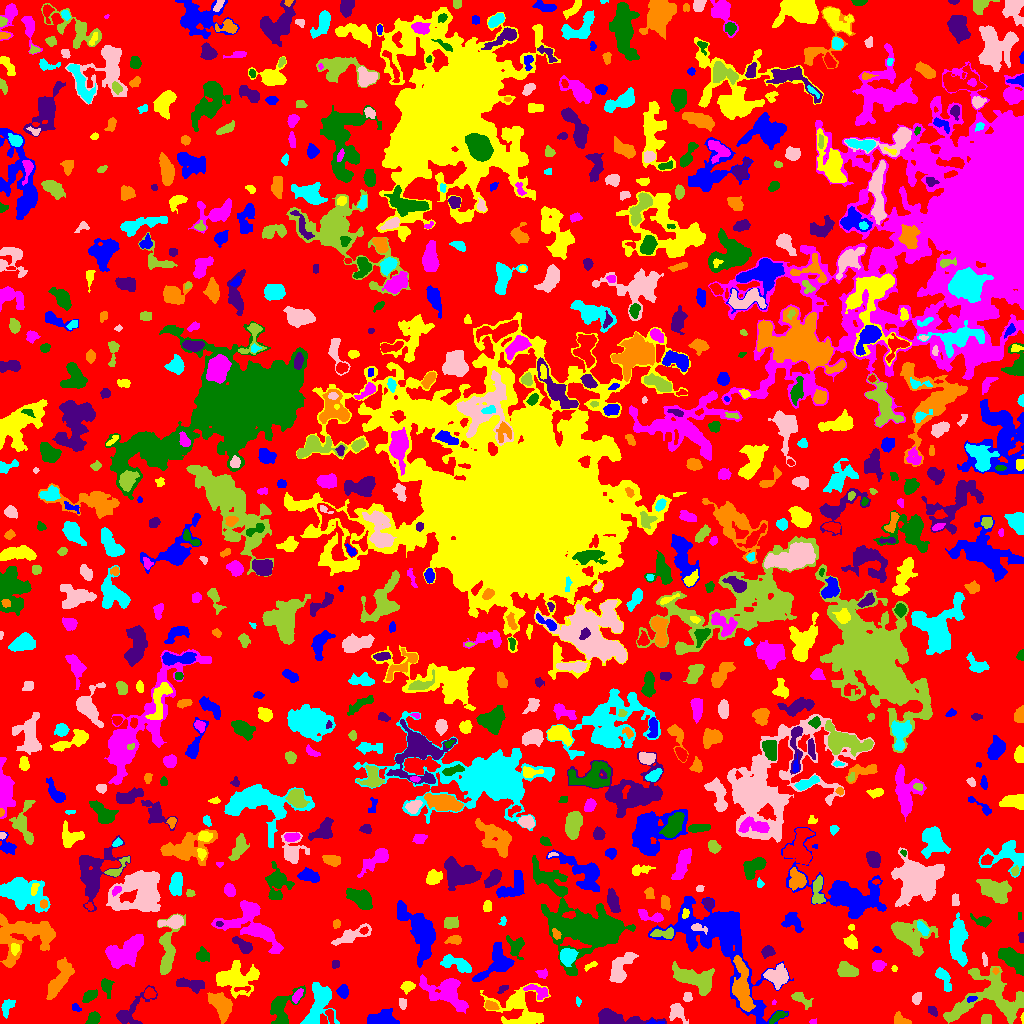

Source data for this figure (header and first rows):
ID, X, Y, A, B, theta, total_flux, mu_max, mu_median, mu_mean, R_fwhm, R_e, R10, R90, x_start, x_end, y_start, y_end, area, greylevel
0, 504.2, 503.1, 301.1, 298.3, -1.288, 667295, 9.0, 1.0, 1.015, 21.31, 206, 77.4, 333.2, 0, 1023, 0, 1023, 657405, 1.015
1, 654, 1.163, 4.346, 1.145, -0.04489, 129.0, 6.0, 2.0, 2.15, 2.394, 2.185, 0.7979, 3.827, 646, 664, 0, 5, 60, 6.15
2, 528, 4.142, 8.926, 2.38, 0.143, 731.0, 6.0, 3.0, 2.728, 6.747, 5.078, 2.034, 7.818, 504, 543, 0, 12, 268, 6.728
3, 813.0, 2.0, 1.773, 1.325, 0.2318, 58.0, 3.0, 2.0, 1.568, 2.523, 1.954, 0.5642, 3.038, 809, 816, 0, 5, 37, 4.568
4, 93.51, 5.507, 3.174, 2.606, 0.7268, 495.0, 9.0, 3.0, 3.438, 3.568, 3.523, 1.262, 5.836, 85, 100, 0, 12, 144, 5.438
5, 613.8, 4.844, 11.95, 3.137, -0.1315, 1476, 10.0, 2.0, 3.012, 6.433, 5.698, 2.185, 9.541, 598, 666, 0, 15, 490, 6.012
6, 900.9, 3.664, 4.448, 2.367, -0.502, 327.0, 6.0, 2.0, 2.319, 4.26, 3.656, 1.382, 5.726, 894, 911, 0, 12, 141, 5.319
7, 312.2, 3.157, 2.109, 1.226, 1.553, 51.0, 2.0, 1.0, 0.8793, 3.432, 1.954, 0.7979, 3.141, 309, 316, 0, 7, 58, 6.879
8, 676.6, 11.6, 5.101, 3.77, -1.13, 322.0, 4.0, 1.0, 1.394, 5.726, 4.687, 1.693, 7.247, 669, 688, 0, 20, 231, 4.394
9, 986.9, 3.5, 2.415, 2.291, 0.0, 144.0, 3.0, 1.0, 1.371, 3.909, 2.932, 1.128, 4.549, 981, 991, 0, 9, 105, 4.371
10, 797.5, 2.0, 2.644, 1.567, 0.5127, 115.0, 5.0, 2.0, 1.667, 2.394, 2.257, 0.7979, 3.613, 791, 804, 0, 7, 69, 4.667
11, 382, 4.28, 6.496, 3.122, 0.04245, 1922, 16.0, 5.0, 5.476, 5.698, 5.14, 2.034, 8.292, 367, 399, 0, 15, 351, 8.476
12, 1022, 4.714, 2.662, 0.7105, -1.553, 84.0, 6.0, 2.0, 2.8, 2.111, 1.596, 0.5642, 2.585, 1020, 1023, 0, 11, 30, 5.8
13, 445.9, 32.59, 11.53, 6.943, -0.4635, 2685, 16.0, 3.0, 3.315, 4.442, 8.038, 2.585, 13.89, 419, 468, 10, 49, 810, 5.315
14, 776.8, 6.444, 4.574, 1.8, 0.555, 284.0, 9.0, 2.0, 2.168, 2.034, 3.141, 0.9772, 5.412, 769, 787, 0, 12, 131, 6.168
15, 932.9, 12.49, 2.655, 1.713, -0.8828, 151.0, 5.0, 1.5, 1.798, 2.764, 2.459, 0.9772, 4.107, 928, 937, 7, 17, 84, 4.798
16, 742.5, 35.39, 14.59, 3.553, -1.4, 2138, 10.0, 3.0, 3.121, 8.078, 7.506, 2.932, 11.94, 732, 755, 12, 68, 685, 8.121
17, 577.9, 22.65, 1.96, 1.221, -1.078, 46.0, 3.0, 1.0, 1.022, 1.954, 1.784, 0.5642, 2.985, 576, 581, 17, 27, 45, 4.022
18, 402.5, 19.82, 2.808, 1.578, -1.471, 95.0, 2.0, 1.0, 1.159, 4.406, 2.706, 1.128, 4.029, 399, 406, 14, 25, 82, 5.159
19, 991.7, 24.08, 21.38, 14.1, 0.003853, 4789, 11.0, 3.0, 3.396, 7.269, 11.53, 4.029, 18.35, 943, 1023, 0, 57, 1410, 5.396
20, 841.3, 17.36, 3.494, 2.592, -0.3155, 592.0, 9.0, 3.0, 3.052, 3.989, 3.785, 1.493, 6.103, 834, 851, 10, 23, 194, 6.052
21, 75.94, 15.54, 2.561, 1.366, -0.4928, 84.0, 3.0, 1.0, 1.333, 2.821, 2.257, 0.7979, 3.613, 72, 81, 12, 20, 63, 6.333
22, 516, 21.32, 13.49, 7.784, 0.1582, 2548, 11.0, 3.0, 3.78, 6.358, 7.715, 2.764, 13.1, 480, 550, 0, 40, 674, 4.78
23, 773.9, 21.04, 1.36, 1.024, 1.348, 53.0, 4.0, 2.5, 2.409, 2.326, 1.493, 0.5642, 2.257, 772, 776, 19, 24, 22, 6.409
24, 89.78, 27.58, 3.925, 2.283, 0.5735, 545.0, 7.0, 3.0, 3.586, 4.754, 3.827, 1.493, 6.129, 82, 97, 21, 34, 152, 5.586
25, 129.1, 10.92, 11, 4.499, 0.7847, 1227, 10.0, 2.0, 3.015, 5.14, 5.412, 2.034, 9.541, 116, 157, 0, 38, 407, 5.015
26, 490.7, 17.91, 3.28, 2.038, -0.3117, 402.0, 7.0, 3.0, 3.589, 4.107, 3.241, 1.262, 5.109, 485, 499, 14, 23, 112, 7.589
27, 6.671, 15.99, 4.778, 2.46, 1.213, 508.0, 7.0, 3.0, 3.175, 4.37, 3.868, 1.596, 6.155, 1, 15, 5, 24, 160, 5.175
28, 687.4, 26.34, 2.404, 1.747, 1.45, 148.0, 4.0, 2.0, 1.827, 3.868, 2.585, 0.9772, 3.989, 683, 692, 22, 31, 81, 5.827
29, 800.2, 24.96, 5.765, 2.466, -0.5983, 478.0, 6.0, 2.0, 2.612, 5.046, 3.949, 1.493, 6.507, 791, 813, 14, 31, 183, 4.612
30, 149.4, 29.85, 2.568, 2.259, 0.199, 246.0, 5.0, 2.0, 2.236, 3.7, 2.985, 1.128, 4.853, 144, 156, 25, 36, 110, 6.236
31, 971.4, 24.41, 2.562, 1.355, 0.2058, 106.0, 3.0, 2.0, 1.86, 3.241, 2.326, 0.9772, 3.7, 967, 977, 21, 27, 57, 7.86
32, 234, 44.71, 10.33, 6.825, -0.01194, 3254, 14.0, 3.0, 3.988, 6.257, 8.253, 2.877, 13.76, 216, 259, 25, 63, 816, 5.988
33, 297.1, 27.51, 3.82, 1.744, 0.9863, 264.0, 6.0, 2.0, 2.357, 3.868, 3.192, 1.262, 5.046, 292, 303, 20, 35, 112, 7.357
34, 281.7, 14, 9.66, 5.883, 1.131, 1837, 10.0, 3.0, 3.667, 7.421, 6.58, 2.585, 10.73, 270, 305, 0, 38, 501, 5.667
35, 503.3, 35.23, 2.456, 1.285, 0.5057, 115.0, 5.0, 1.0, 1.667, 2.523, 2.111, 0.7979, 3.432, 497, 508, 30, 38, 69, 4.667
36, 221.7, 18.47, 6.768, 4.187, -0.9586, 2559, 14.0, 5.0, 5.637, 7.069, 6.308, 2.459, 10.31, 207, 232, 0, 31, 454, 7.637
37, 320.9, 23.41, 9.402, 5.593, 1.456, 2588, 17.0, 3.0, 4.012, 4.72, 6.555, 2.326, 11.87, 300, 339, 0, 41, 645, 6.012
38, 917, 25.19, 2.947, 1.995, 1.263, 313.0, 6.0, 2.0, 3.01, 4.029, 3.038, 1.262, 4.918, 912, 921, 19, 31, 104, 9.01
39, 995.4, 34.47, 3.025, 1.914, 0.8975, 335.0, 7.0, 3.0, 3.252, 3.7, 3.038, 1.128, 4.82, 989, 1000, 28, 40, 103, 10.25
40, 242.8, 34.56, 5.201, 1.272, 0.08942, 113.0, 4.0, 1.0, 1.548, 3.192, 2.523, 0.9772, 4.107, 234, 250, 31, 37, 73, 8.548
41, 342.7, 32.06, 2.814, 2.354, -1.384, 244.0, 5.0, 2.0, 1.794, 3.568, 3.241, 1.128, 5.232, 336, 348, 25, 39, 136, 4.794
42, 407.7, 36.63, 3.141, 2.443, 0.2723, 330.0, 6.0, 2.0, 2.519, 4.146, 3.385, 1.382, 5.528, 400, 415, 29, 42, 131, 5.519
43, 538.9, 31.77, 6.34, 2.992, -0.376, 395.0, 6.0, 2.0, 2.015, 4.107, 4.37, 1.596, 6.979, 523, 548, 24, 39, 196, 6.015
44, 106.4, 37.23, 4.14, 2.523, -1.339, 367.0, 5.0, 2.0, 2.238, 4.618, 3.909, 1.493, 6.308, 101, 114, 25, 45, 164, 5.238
45, 191, 39.16, 7.786, 2.681, -0.1611, 676.0, 5.0, 2.0, 2.485, 6.358, 5.47, 2.185, 8.234, 176, 204, 30, 46, 272, 5.485
46, 60.09, 45.02, 11.49, 3.676, 1.073, 2023, 9.0, 4.0, 3.788, 7.715, 7.203, 2.877, 11.24, 46, 74, 24, 66, 534, 5.788
47, 942.8, 47.14, 6.047, 2.453, -1.094, 425.0, 6.0, 2.0, 1.914, 4.787, 3.989, 1.596, 6.531, 935, 951, 32, 56, 222, 4.914
48, 778.4, 47.68, 4.777, 4.179, 0.2423, 1520, 13.0, 3.0, 4.032, 5.015, 4.983, 1.954, 8.593, 763, 788, 34, 60, 377, 8.032
49, 693.1, 44.72, 11.18, 4.613, -0.3402, 2979, 11.0, 4.0, 4.324, 8.463, 7.715, 2.985, 12.5, 672, 714, 28, 62, 689, 6.324
50, 905.2, 39.86, 14.11, 9.575, -1.066, 2459, 9.0, 2.0, 2.673, 5.412, 8.992, 3.09, 14.63, 871, 926, 0, 65, 920, 4.673
51, 497.3, 61.35, 10.23, 5.579, 0.7885, 1190, 8.0, 2.0, 2.059, 6.482, 6.103, 2.257, 10.28, 472, 514, 42, 81, 578, 5.059
52, 894.2, 54.66, 1.462, 1.173, 1.426, 59.0, 5.0, 1.0, 1.639, 1.693, 1.596, 0.5642, 2.706, 891, 897, 52, 58, 36, 7.639
53, 542.4, 49.47, 2.456, 1.824, -0.3832, 129.0, 4.0, 1.0, 1.449, 3.568, 2.523, 0.9772, 4.107, 535, 547, 45, 55, 89, 4.449
54, 1014, 63.77, 7.001, 3.391, -0.6472, 2220, 12.0, 4.0, 4.978, 7.797, 5.997, 2.459, 9.458, 998, 1023, 48, 76, 446, 7.978
55, 335.2, 59.5, 2.291, 1.561, -0.0, 64.0, 2.0, 1.0, 1.0, 3.909, 2.185, 0.9772, 3.613, 332, 339, 55, 63, 64, 4.0
56, 995.5, 52.61, 1.62, 1.542, 1.571, 124.0, 5.0, 3.0, 3.1, 2.764, 2.034, 0.7979, 3.09, 992, 999, 49, 56, 40, 10.1
57, 567.9, 67.33, 3.745, 3.436, 0.8951, 1147, 11.0, 4.0, 4.534, 5.323, 4.514, 1.871, 7.225, 560, 578, 57, 75, 253, 9.534
58, 620.2, 54.1, 9.673, 4.054, 1.03, 1375, 8.0, 3.0, 3.035, 6.457, 6.408, 2.394, 10.49, 609, 638, 41, 71, 453, 5.035
59, 846.5, 53.0, 4.858, 3.298, -0.2749, 912.0, 8.0, 3.0, 3.455, 6.308, 5.015, 1.871, 7.858, 837, 858, 47, 62, 264, 5.455
... 830 more rows
